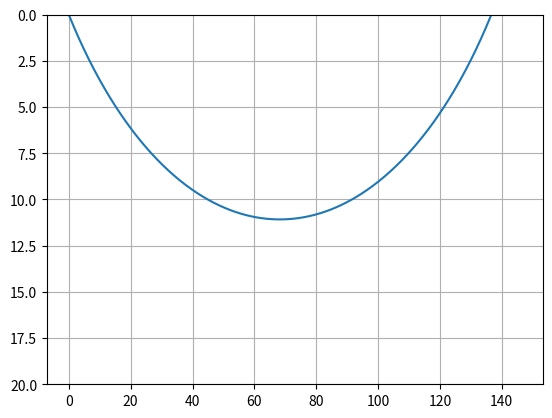

This figure's Python source:
import numpy as np
import matplotlib.pyplot as plt
# ray tracing euler
ds = 0.1

N = 600
p = np.zeros(2)
dp = np.zeros(2)
xz = np.zeros(2)
thet = 45
v0 = 2
p[0] = np.cos(np.deg2rad(thet)/v0)
p[1] = np.sin(np.deg2rad(thet)/v0)
xz[0] = 0
xz[1] = 0

dv = 0.1
dp[0] = 0
dp[1] = -dv/(v0**2)

v = v0
xz0 = []
for i in range(N-1):
    xz = xz + (p*v)*ds
    p = p + (dp)*ds
    v = v0 + dv*xz[1]

    dp[1] = -dv/(v**2)

    xz0 = np.append(xz0, xz)

print(xz0)
xz0 = np.reshape(xz0, (N-1, 2))
print(xz0)
plt.ylim(20, 0)
plt.plot(xz0[:, 0], xz0[:, 1])
plt.grid()
plt.show()



